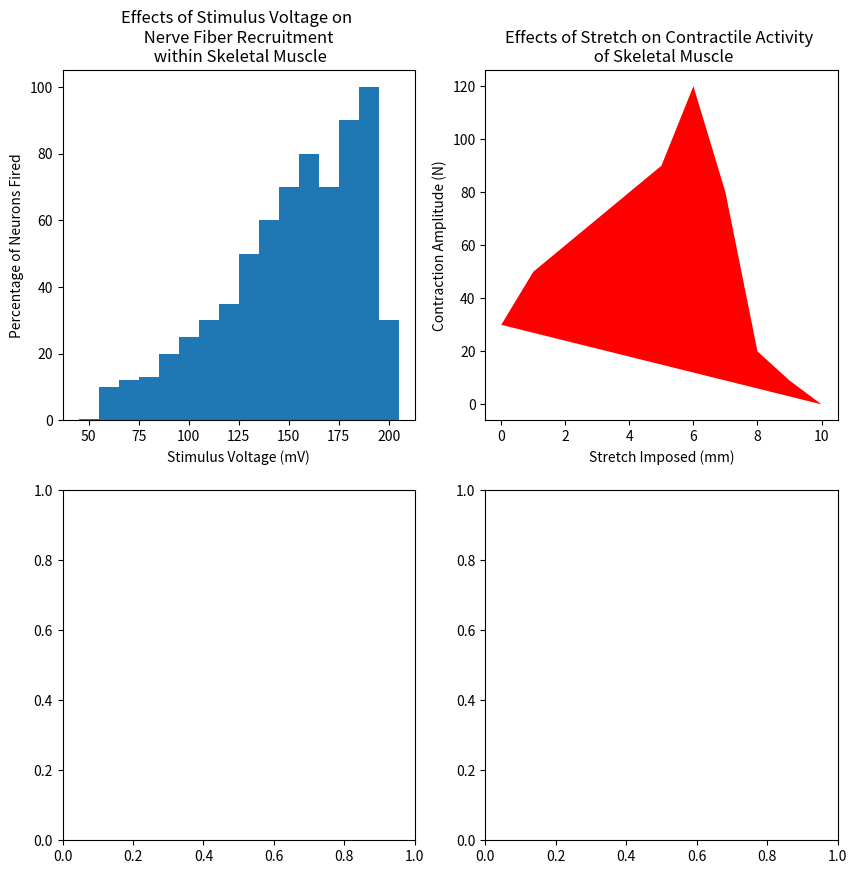

Python code for this plot:
#!/usr/bin/env python

#week 13
#Pick two plot types from this gallery, figure out how to plot them, and
#create a figure with both plots on it.

#importing matplotlib.pyplot and numpy
import matplotlib.pyplot as plt
import numpy as np 


fig, ax = plt.subplots(2, 2, figsize=(10, 10)) 
#setting the figure size to 10 inches by 10 inches
#entire figure has 2 axes (2 graphs) by 2 axes (2 graphs)


#Neuron Fiber Recruitment
#data for the effects of stimulus voltage on the percentage of neurons within a nerve fired
pnf=([0.5,10,12,13,20,25,30,35,50,60,70,80,70,90,100,30]) #percentage of neurons fired values
sv=([50,60,70,80,90,100,110,120,130,140,150,160,170,180,190,200]) #stimulus voltage values

ax[0,0].bar(sv, pnf, width=10.0) #construction of bar graph at axes [0,0]
ax[0,0].set_ylabel("Percentage of Neurons Fired") #setting y axis label
ax[0,0].set_xlabel("Stimulus Voltage (mV)") #setting x axis label
ax[0,0].set_title("Effects of Stimulus Voltage on \n Nerve Fiber Recruitment \n within Skeletal Muscle") #setting title of graph

#Muscle Stretch
#data for the effects of stress on skeletal muscle contractile activity
stretch = ([0,1,2,3,4,5,6,7,8,9,10]) #stretch imposed on the muscle values
ca=([30,50,60,70,80,90,120,80,20,9,0])#contraction amplitude values

ax[0,1].fill(stretch, ca, "r") #construction of filled curve at axes [0,1]
ax[0,1].set_ylabel("Contraction Amplitude (N)") #setting y axis label
ax[0,1].set_xlabel("Stretch Imposed (mm)") #setting x axis label
ax[0,1].set_title("Effects of Stretch on Contractile Activity \n of Skeletal Muscle") #setting title of graph

plt.show() #displays figure consisting of subplots